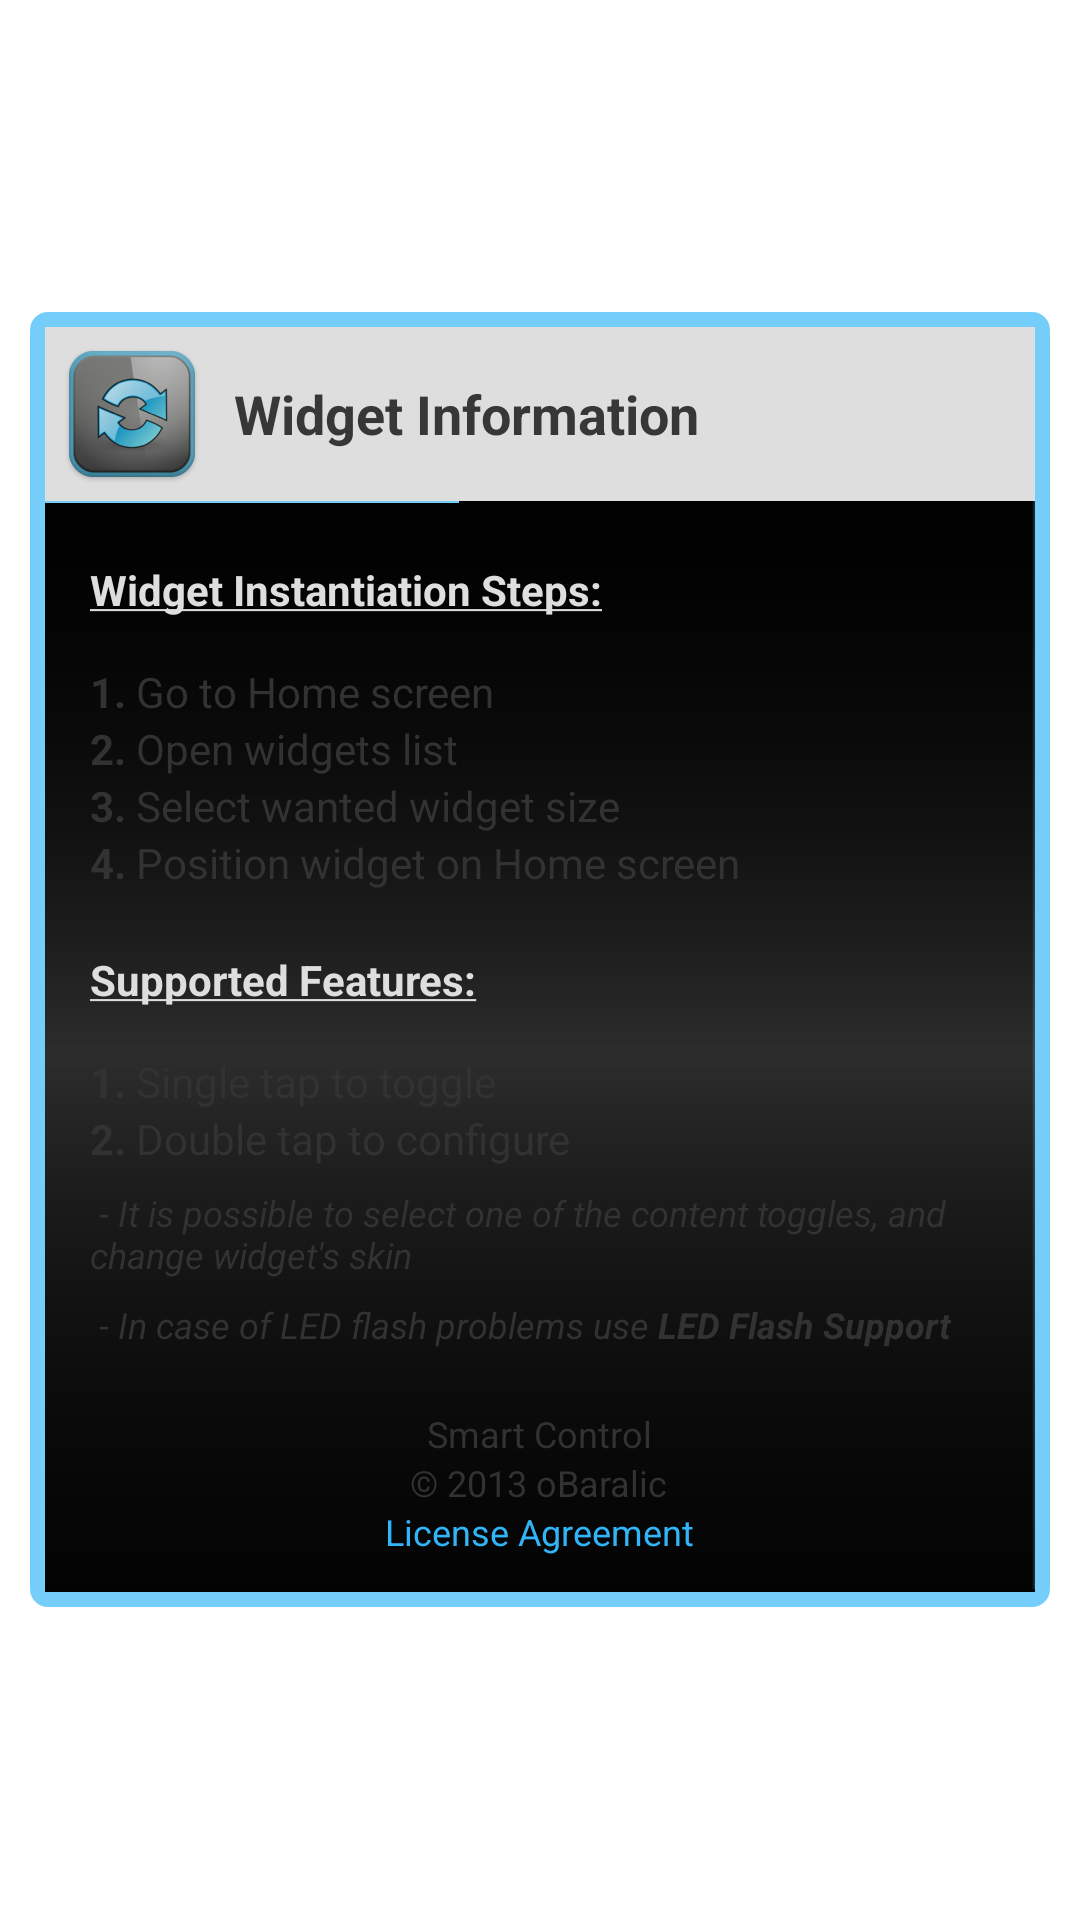

Layout XML and referenced resources for this Android screen:
<!-- AndroidManifest.xml: application theme CustomAppTheme -->
<!-- res/layout/instructions_info_layout.xml -->
<?xml version="1.0" encoding="utf-8"?>

<RelativeLayout xmlns:android="http://schemas.android.com/apk/res/android"
    android:id="@+id/root_holder_layout"
    android:layout_width="fill_parent"
    android:layout_height="fill_parent"
    android:background="@android:color/transparent" >

    <RelativeLayout
        android:layout_width="wrap_content"
        android:layout_height="wrap_content"
        android:layout_centerInParent="true"
        android:layout_marginLeft="@dimen/marginLeft10dp"
        android:layout_marginRight="@dimen/marginRight10dp"
        android:background="@drawable/blue_translucente_shape"
        android:paddingBottom="@dimen/padding5dp" >

        <LinearLayout
            android:id="@+id/title_holder_layout"
            android:layout_width="fill_parent"
            android:layout_height="wrap_content"
            android:layout_alignParentTop="true"
            android:layout_marginLeft="@dimen/marginLeft5dp"
            android:layout_marginRight="@dimen/marginRight5dp"
            android:layout_marginTop="@dimen/marginTop5dp"
            android:background="@color/gray_light"
            android:orientation="horizontal"
            android:padding="@dimen/padding5dp" >

            <ImageView
                android:layout_width="wrap_content"
                android:layout_height="wrap_content"
                android:contentDescription="@android:string/unknownName"
                android:src="@drawable/ic_launcher" />

            <TextView
                android:layout_width="wrap_content"
                android:layout_height="wrap_content"
                android:layout_gravity="center"
                android:layout_marginLeft="@dimen/InstructionsInfoMarginLeft"
                android:layout_marginRight="@dimen/InstructionsInfoMarginRight"
                android:text="@string/InstructionScreenTitle"
                android:textAppearance="?android:attr/textAppearanceMedium"
                android:textColor="@color/gray_dark" />
        </LinearLayout>

        <View
            android:id="@+id/title_holder_layout_border"
            android:layout_width="wrap_content"
            android:layout_height="wrap_content"
            android:layout_alignBottom="@+id/title_holder_layout"
            android:layout_alignLeft="@+id/title_holder_layout"
            android:layout_alignRight="@+id/title_holder_layout"
            android:layout_alignTop="@+id/title_holder_layout"
            android:background="@drawable/gray_frame"
            android:visibility="gone" />

        <LinearLayout
            android:id="@+id/instructions_holder"
            android:layout_width="fill_parent"
            android:layout_height="wrap_content"
            android:layout_below="@id/title_holder_layout"
            android:layout_marginLeft="5dp"
            android:layout_marginRight="5dp"
            android:background="@drawable/background_crop"
            android:orientation="vertical" >

            <TextView
                android:layout_width="fill_parent"
                android:layout_height="wrap_content"
                android:layout_marginTop="20dp"
                android:paddingLeft="15dp"
                android:text="@string/WidgetInstantionSteps"
                android:textColor="@color/gray_light" />

            <TextView
                android:layout_width="fill_parent"
                android:layout_height="wrap_content"
                android:layout_marginTop="15dp"
                android:paddingLeft="15dp"
                android:text="@string/GoToHomeScreen" />

            <TextView
                android:layout_width="fill_parent"
                android:layout_height="wrap_content"
                android:paddingLeft="15dp"
                android:text="@string/OpenWidgetList" />

            <TextView
                android:layout_width="fill_parent"
                android:layout_height="wrap_content"
                android:paddingLeft="15dp"
                android:text="@string/SelectWidgetSize" />

            <TextView
                android:layout_width="fill_parent"
                android:layout_height="wrap_content"
                android:paddingLeft="15dp"
                android:text="@string/PositionWidget" />

            <TextView
                android:layout_width="fill_parent"
                android:layout_height="wrap_content"
                android:layout_marginTop="20dp"
                android:paddingLeft="15dp"
                android:text="@string/WidgetSupportedFeatures"
                android:textColor="@color/gray_light" />

            <TextView
                android:layout_width="fill_parent"
                android:layout_height="wrap_content"
                android:layout_marginTop="15dp"
                android:paddingLeft="15dp"
                android:text="@string/OneTapFeature" />

            <TextView
                android:layout_width="fill_parent"
                android:layout_height="wrap_content"
                android:paddingLeft="15dp"
                android:layout_marginRight="15dp"
                android:text="@string/DoubleTapFeature" />

            <TextView
                android:layout_width="wrap_content"
                android:layout_height="wrap_content"
                android:layout_marginLeft="15dp"
                android:layout_marginRight="15dp"
                android:layout_marginTop="7dp"
                android:text="@string/SelectFeature"
                android:textSize="@dimen/Font12sp" />

            <TextView
                android:layout_width="wrap_content"
                android:layout_height="wrap_content"
                android:layout_marginBottom="20dp"
                android:layout_marginLeft="15dp"
                android:layout_marginRight="15dp"
                android:layout_marginTop="7dp"
                android:text="@string/SupportFeature"
                android:textSize="@dimen/Font12sp" />

            <LinearLayout
                android:layout_width="wrap_content"
                android:layout_height="wrap_content"
                android:layout_gravity="center"
                android:layout_marginBottom="12dp"
                android:gravity="center"
                android:orientation="vertical" >

                <TextView
                    android:id="@+id/toggler_widget_name_TextView"
                    android:layout_width="wrap_content"
                    android:layout_height="wrap_content"
                    android:text="@string/WidgetName"
                    android:textSize="@dimen/Font12sp" />

                <TextView
                    android:id="@+id/toggler_widget_product_owner_TextView"
                    android:layout_width="wrap_content"
                    android:layout_height="wrap_content"
                    android:text="@string/OBaralic"
                    android:textSize="@dimen/Font12sp" />

                <TextView
                    android:id="@+id/toggler_widget_license_TextView"
                    android:layout_width="wrap_content"
                    android:layout_height="wrap_content"
                    android:tag="@string/HyperlinkToLicenseAgreement"
                    android:text="@string/LicenseAgreement"
                    android:textColor="@color/blue_light"
                    android:textSize="@dimen/Font12sp" />
            </LinearLayout>
        </LinearLayout>
    </RelativeLayout>

</RelativeLayout>
<!-- resources referenced by this layout -->
<resources>
  <color name="blue_light">#31b4f8</color>
  <color name="gray_dark">#373737</color>
  <color name="gray_light">#dedede</color>
  <dimen name="Font12sp">12sp</dimen>
  <dimen name="InstructionsInfoMarginLeft">10dp</dimen>
  <dimen name="InstructionsInfoMarginRight">20dp</dimen>
  <dimen name="marginLeft10dp">10dp</dimen>
  <dimen name="marginLeft5dp">5dp</dimen>
  <dimen name="marginRight10dp">10dp</dimen>
  <dimen name="marginRight5dp">5dp</dimen>
  <dimen name="marginTop5dp">5dp</dimen>
  <dimen name="padding5dp">5dp</dimen>
  <!-- drawable blue_translucente_shape (drawable) -->
  <?xml version="1.0" encoding="utf-8"?>
  
   
  <shape xmlns:android="http://schemas.android.com/apk/res/android"
      android:shape="rectangle" >
  
      <solid android:color="@color/blue_translucent" />
  
      <corners
          android:topLeftRadius="6dp"
          android:topRightRadius="6dp"
          android:bottomLeftRadius="6dp"
          android:bottomRightRadius="6dp" />
  
  </shape>
  <!-- drawable gray_frame (drawable) -->
  <?xml version="1.0" encoding="utf-8"?>
  
  <selector xmlns:android="http://schemas.android.com/apk/res/android">
  
      <item>
          <shape android:shape="rectangle">
              <stroke android:width="1dp" android:color="@color/gray_medium" />
  
              <solid android:color="@android:color/transparent" />
          </shape>
      </item>
  
  </selector>
  <!-- drawable ic_launcher: png bitmap (drawable-hdpi, 6996 bytes) -->
  <string name="DoubleTapFeature"><b>2.</b> Double tap to configure</string>
  <string name="GoToHomeScreen"><b>1.</b> Go to Home screen</string>
  <string name="HyperlinkToLicenseAgreement">http://www.apache.org/licenses/LICENSE-2.0</string>
  <string name="InstructionScreenTitle"><b>Widget Information</b></string>
  <string name="LicenseAgreement">License Agreement</string>
  <string name="OBaralic">© 2013 oBaralic</string>
  <string name="OneTapFeature"><b>1.</b> Single tap to toggle</string>
  <string name="OpenWidgetList"><b>2.</b> Open widgets list</string>
  <string name="PositionWidget"><b>4.</b> Position widget on Home screen</string>
  <string name="SelectFeature"><i> - It is possible to select one of the content toggles, and change widget\'s skin </i></string>
  <string name="SelectWidgetSize"><b>3.</b> Select wanted widget size</string>
  <string name="SupportFeature"><i> - In case of LED flash problems use <b>LED Flash Support</b></i></string>
  <string name="WidgetInstantionSteps"><u><b>Widget Instantiation Steps:</b></u></string>
  <string name="WidgetName">Smart Control</string>
  <string name="WidgetSupportedFeatures"><u><b>Supported Features:</b></u></string>
  <style name="CustomAppTheme" parent="AppBaseTheme">
          
      </style>
  <color name="blue_translucent">#aa31b4f8</color>
  <color name="gray_medium">#777777</color>
  <style name="AppBaseTheme" parent="android:Theme.Light">
          
      </style>
</resources>
